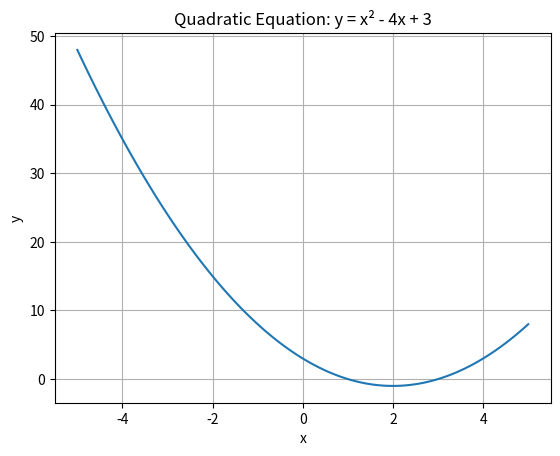

Recreate this plot in Python.
import numpy as np
import matplotlib.pyplot as plt

# Quadratic equation: y = x² - 4x + 3
x = np.linspace(-5, 5, 100)
y = x**2 - 4*x + 3

# Plot
plt.plot(x, y)

plt.xlabel("x")
plt.ylabel("y")
plt.title("Quadratic Equation: y = x² - 4x + 3")
plt.grid(True)

plt.show()
